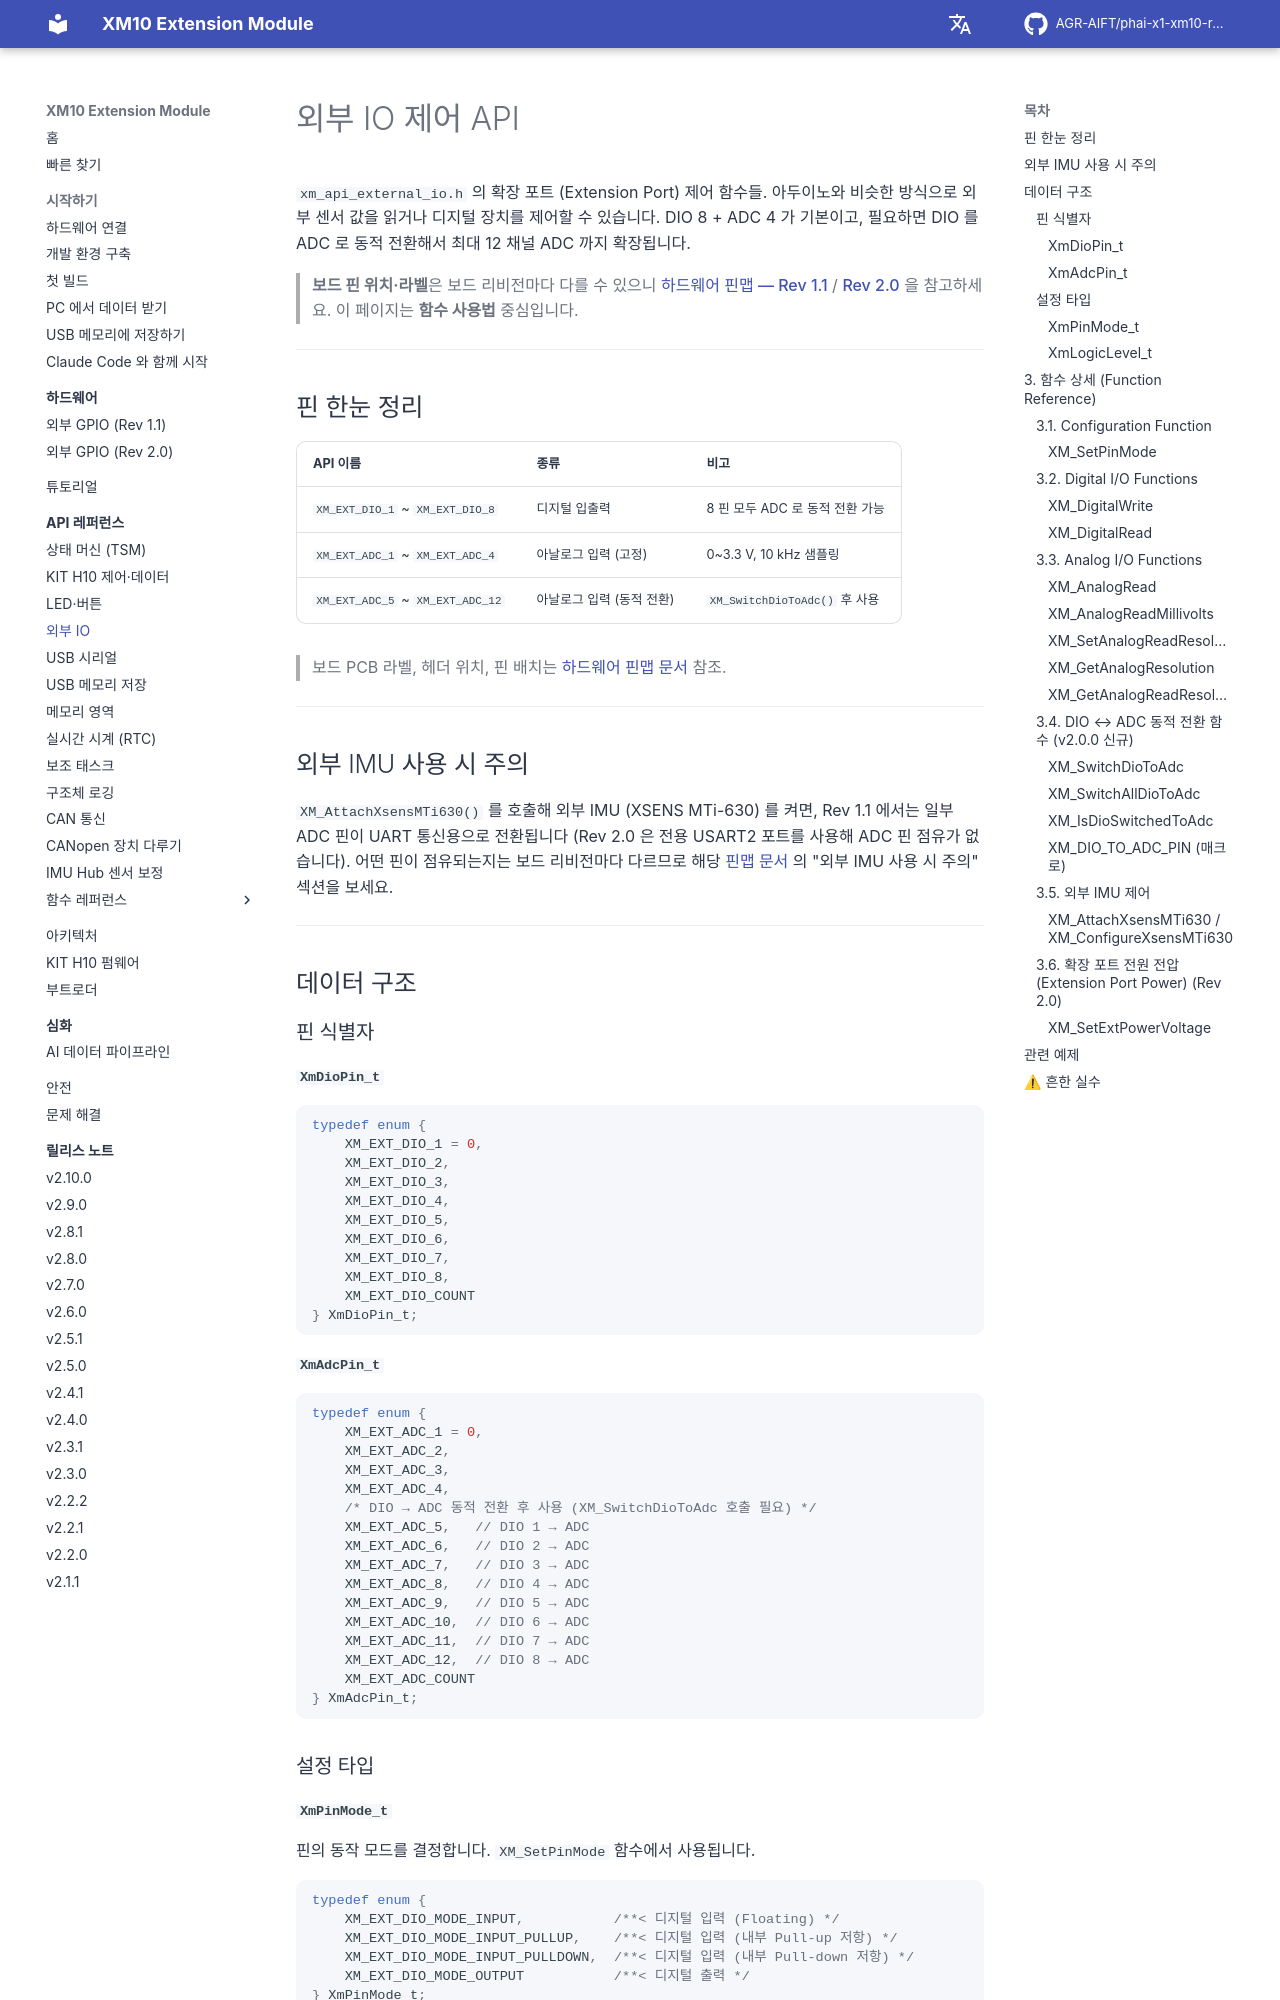

repository: AGR-AIFT/phai-x1-xm10-release · page: api-reference/04-external-io/index.html · generator: mkdocs

# 외부 IO 제어 API

`xm_api_external_io.h` 의 확장 포트 (Extension Port) 제어 함수들. 아두이노와 비슷한 방식으로 외부 센서 값을 읽거나 디지털 장치를 제어할 수 있습니다. DIO 8 + ADC 4 가 기본이고, 필요하면 DIO 를 ADC 로 동적 전환해서 최대 12 채널 ADC 까지 확장됩니다.

> **보드 핀 위치·라벨**은 보드 리비전마다 다를 수 있으니 [하드웨어 핀맵 — Rev 1.1](../hardware/external-gpio-rev1.1.md) / [Rev 2.0](../hardware/external-gpio-rev2.0.md) 을 참고하세요. 이 페이지는 **함수 사용법** 중심입니다.

---

## 핀 한눈 정리

| API 이름 | 종류 | 비고 |
| :--- | :--- | :--- |
| `XM_EXT_DIO_1` ~ `XM_EXT_DIO_8` | 디지털 입출력 | 8 핀 모두 ADC 로 동적 전환 가능 |
| `XM_EXT_ADC_1` ~ `XM_EXT_ADC_4` | 아날로그 입력 (고정) | 0~3.3 V, 10 kHz 샘플링 |
| `XM_EXT_ADC_5` ~ `XM_EXT_ADC_12` | 아날로그 입력 (동적 전환) | `XM_SwitchDioToAdc()` 후 사용 |

> 보드 PCB 라벨, 헤더 위치, 핀 배치는 [하드웨어 핀맵 문서](../hardware/) 참조.

---

## 외부 IMU 사용 시 주의

`XM_AttachXsensMTi630()` 를 호출해 외부 IMU (XSENS MTi-630) 를 켜면, Rev 1.1 에서는 일부 ADC 핀이 UART 통신용으로 전환됩니다 (Rev 2.0 은 전용 USART2 포트를 사용해 ADC 핀 점유가 없습니다). 어떤 핀이 점유되는지는 보드 리비전마다 다르므로 해당 [핀맵 문서](../hardware/) 의 "외부 IMU 사용 시 주의" 섹션을 보세요.

---

## 데이터 구조

### 핀 식별자

#### `XmDioPin_t`

```c
typedef enum {
    XM_EXT_DIO_1 = 0,
    XM_EXT_DIO_2,
    XM_EXT_DIO_3,
    XM_EXT_DIO_4,
    XM_EXT_DIO_5,
    XM_EXT_DIO_6,
    XM_EXT_DIO_7,
    XM_EXT_DIO_8,
    XM_EXT_DIO_COUNT
} XmDioPin_t;
```

#### `XmAdcPin_t`

```c
typedef enum {
    XM_EXT_ADC_1 = 0,
    XM_EXT_ADC_2,
    XM_EXT_ADC_3,
    XM_EXT_ADC_4,
    /* DIO → ADC 동적 전환 후 사용 (XM_SwitchDioToAdc 호출 필요) */
    XM_EXT_ADC_5,   // DIO 1 → ADC
    XM_EXT_ADC_6,   // DIO 2 → ADC
    XM_EXT_ADC_7,   // DIO 3 → ADC
    XM_EXT_ADC_8,   // DIO 4 → ADC
    XM_EXT_ADC_9,   // DIO 5 → ADC
    XM_EXT_ADC_10,  // DIO 6 → ADC
    XM_EXT_ADC_11,  // DIO 7 → ADC
    XM_EXT_ADC_12,  // DIO 8 → ADC
    XM_EXT_ADC_COUNT
} XmAdcPin_t;
```

### 설정 타입
